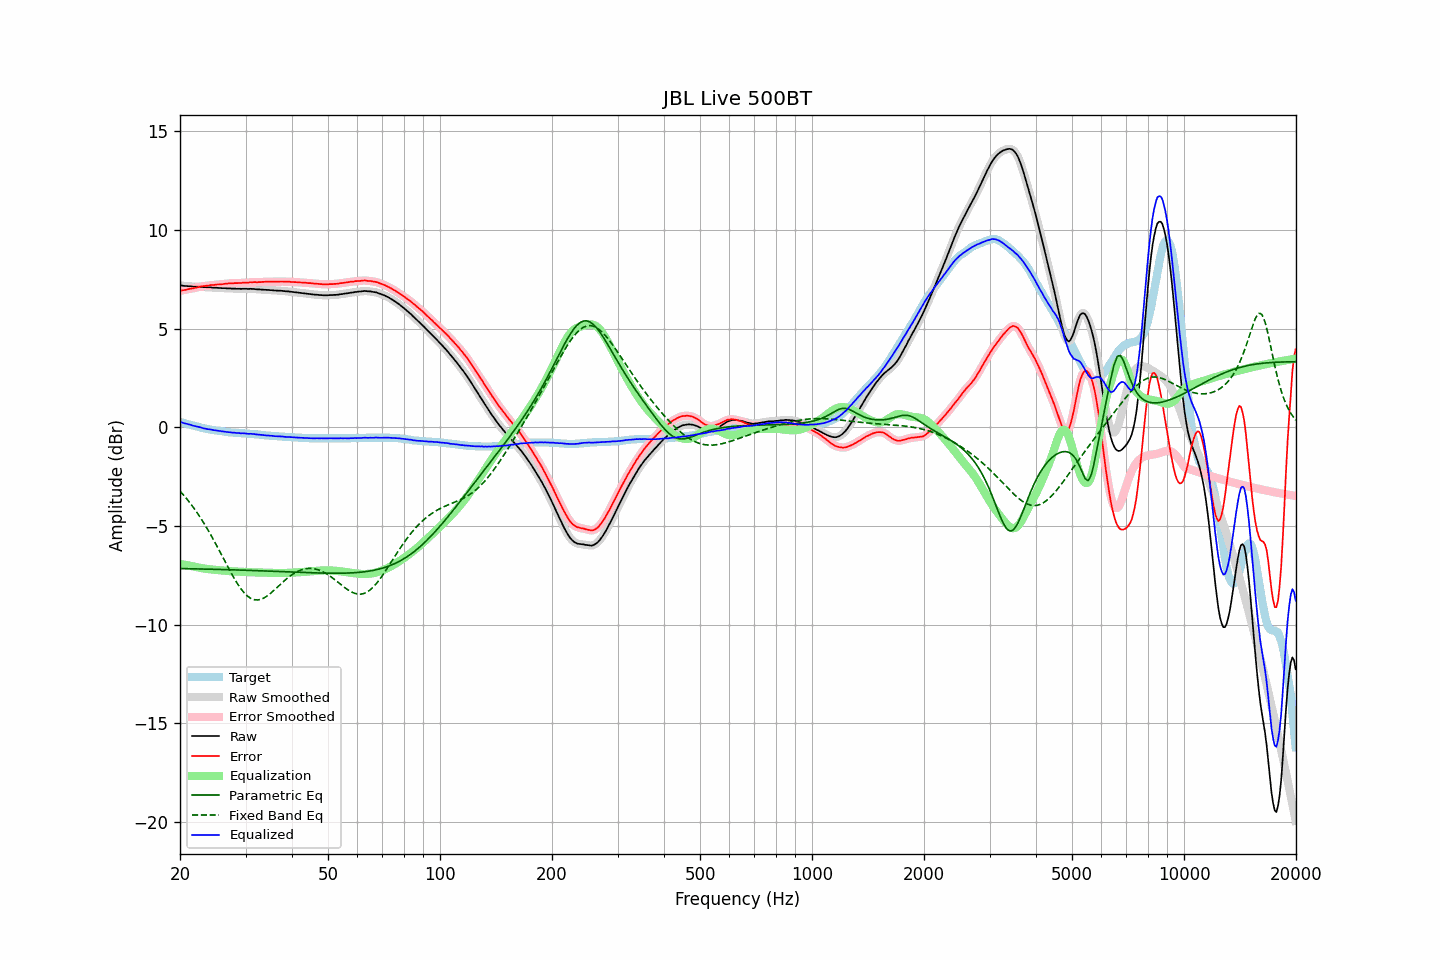

Values plotted in this chart, from the file beside it:
frequency, raw, error, smoothed, error_smoothed, equalization, parametric_eq, fixed_band_eq, equalized_raw, equalized_smoothed, target
20.00, 7.20, 6.92, 7.20, 6.93, -6.92, -7.15, -3.23, 0.28, 0.28, 0.27
20.20, 7.19, 6.93, 7.18, 6.93, -6.93, -7.16, -3.32, 0.25, 0.25, 0.25
20.40, 7.17, 6.94, 7.17, 6.94, -6.95, -7.16, -3.41, 0.22, 0.22, 0.22
20.61, 7.16, 6.95, 7.16, 6.96, -6.96, -7.16, -3.51, 0.20, 0.20, 0.20
20.81, 7.16, 6.97, 7.15, 6.98, -6.98, -7.16, -3.60, 0.18, 0.18, 0.18
21.02, 7.15, 6.99, 7.15, 6.99, -6.99, -7.16, -3.71, 0.16, 0.16, 0.15
21.23, 7.15, 7.01, 7.14, 7.01, -7.01, -7.16, -3.81, 0.14, 0.14, 0.13
21.44, 7.14, 7.02, 7.14, 7.02, -7.02, -7.17, -3.92, 0.11, 0.11, 0.11
21.66, 7.13, 7.03, 7.13, 7.04, -7.04, -7.17, -4.02, 0.09, 0.09, 0.09
21.87, 7.13, 7.05, 7.13, 7.05, -7.06, -7.17, -4.14, 0.07, 0.07, 0.07
22.09, 7.13, 7.07, 7.13, 7.07, -7.08, -7.17, -4.25, 0.05, 0.05, 0.05
22.31, 7.13, 7.09, 7.13, 7.10, -7.09, -7.17, -4.37, 0.03, 0.03, 0.03
22.54, 7.12, 7.11, 7.12, 7.12, -7.11, -7.17, -4.49, 0.01, 0.01, 0.00
22.76, 7.12, 7.13, 7.11, 7.13, -7.13, -7.18, -4.62, -0.01, -0.01, -0.02
22.99, 7.11, 7.14, 7.11, 7.15, -7.14, -7.18, -4.74, -0.03, -0.03, -0.04
23.22, 7.10, 7.15, 7.10, 7.16, -7.16, -7.18, -4.88, -0.06, -0.05, -0.06
23.45, 7.10, 7.16, 7.09, 7.16, -7.17, -7.18, -5.01, -0.07, -0.07, -0.07
23.69, 7.09, 7.17, 7.09, 7.18, -7.18, -7.18, -5.15, -0.09, -0.09, -0.09
23.92, 7.09, 7.18, 7.09, 7.19, -7.19, -7.19, -5.28, -0.10, -0.10, -0.10
24.16, 7.09, 7.20, 7.08, 7.20, -7.20, -7.19, -5.43, -0.11, -0.11, -0.12
24.40, 7.08, 7.20, 7.08, 7.20, -7.20, -7.19, -5.57, -0.13, -0.13, -0.13
24.65, 7.07, 7.20, 7.07, 7.21, -7.21, -7.19, -5.72, -0.15, -0.14, -0.14
24.89, 7.07, 7.22, 7.07, 7.22, -7.22, -7.19, -5.87, -0.15, -0.15, -0.16
25.14, 7.07, 7.23, 7.06, 7.23, -7.23, -7.20, -6.02, -0.16, -0.16, -0.17
25.39, 7.06, 7.23, 7.06, 7.24, -7.24, -7.20, -6.17, -0.18, -0.18, -0.18
25.65, 7.06, 7.24, 7.05, 7.24, -7.24, -7.20, -6.33, -0.19, -0.19, -0.19
25.91, 7.05, 7.24, 7.05, 7.25, -7.25, -7.20, -6.48, -0.20, -0.20, -0.20
26.16, 7.05, 7.25, 7.05, 7.26, -7.26, -7.21, -6.64, -0.21, -0.21, -0.21
26.43, 7.05, 7.27, 7.04, 7.27, -7.27, -7.21, -6.80, -0.22, -0.22, -0.23
26.69, 7.04, 7.27, 7.04, 7.28, -7.28, -7.21, -6.95, -0.24, -0.23, -0.24
26.96, 7.04, 7.28, 7.04, 7.29, -7.28, -7.21, -7.10, -0.24, -0.24, -0.25
27.23, 7.04, 7.29, 7.03, 7.29, -7.29, -7.22, -7.25, -0.25, -0.26, -0.26
27.50, 7.03, 7.29, 7.03, 7.30, -7.29, -7.22, -7.40, -0.27, -0.26, -0.27
27.77, 7.03, 7.29, 7.03, 7.30, -7.30, -7.22, -7.55, -0.27, -0.27, -0.27
28.05, 7.03, 7.30, 7.02, 7.30, -7.30, -7.22, -7.69, -0.27, -0.28, -0.28
28.33, 7.02, 7.30, 7.02, 7.31, -7.31, -7.23, -7.82, -0.29, -0.28, -0.29
28.62, 7.02, 7.30, 7.02, 7.31, -7.31, -7.23, -7.95, -0.29, -0.29, -0.29
28.90, 7.02, 7.31, 7.01, 7.31, -7.31, -7.23, -8.07, -0.29, -0.30, -0.30
29.19, 7.01, 7.30, 7.01, 7.31, -7.31, -7.23, -8.19, -0.31, -0.30, -0.30
29.48, 7.02, 7.32, 7.02, 7.32, -7.32, -7.24, -8.29, -0.30, -0.30, -0.31
29.78, 7.02, 7.32, 7.02, 7.32, -7.32, -7.24, -8.39, -0.31, -0.31, -0.31
30.08, 7.02, 7.33, 7.01, 7.33, -7.33, -7.24, -8.47, -0.31, -0.32, -0.32
30.38, 7.01, 7.32, 7.01, 7.33, -7.33, -7.24, -8.55, -0.33, -0.32, -0.32
30.68, 7.01, 7.33, 7.01, 7.34, -7.34, -7.25, -8.61, -0.33, -0.33, -0.33
30.99, 7.02, 7.35, 7.01, 7.34, -7.34, -7.25, -8.66, -0.33, -0.33, -0.34
31.30, 7.01, 7.34, 7.01, 7.35, -7.35, -7.25, -8.70, -0.34, -0.33, -0.34
31.61, 7.01, 7.35, 7.01, 7.35, -7.35, -7.26, -8.73, -0.34, -0.34, -0.35
31.93, 7.00, 7.35, 7.00, 7.35, -7.35, -7.26, -8.74, -0.35, -0.35, -0.36
32.24, 6.99, 7.34, 6.99, 7.35, -7.35, -7.26, -8.75, -0.37, -0.36, -0.36
32.57, 6.99, 7.35, 6.98, 7.35, -7.36, -7.26, -8.74, -0.37, -0.37, -0.37
32.89, 6.98, 7.35, 6.98, 7.36, -7.36, -7.27, -8.72, -0.38, -0.38, -0.38
33.22, 6.98, 7.36, 6.98, 7.36, -7.36, -7.27, -8.69, -0.38, -0.39, -0.39
33.55, 6.97, 7.36, 6.97, 7.37, -7.37, -7.27, -8.65, -0.40, -0.40, -0.40
33.89, 6.97, 7.37, 6.97, 7.37, -7.37, -7.28, -8.61, -0.40, -0.40, -0.41
34.23, 6.96, 7.37, 6.96, 7.37, -7.37, -7.28, -8.56, -0.41, -0.41, -0.42
34.57, 6.96, 7.37, 6.96, 7.38, -7.37, -7.28, -8.50, -0.42, -0.42, -0.42
34.92, 6.95, 7.37, 6.95, 7.38, -7.38, -7.29, -8.43, -0.43, -0.43, -0.43
35.27, 6.95, 7.38, 6.94, 7.38, -7.38, -7.29, -8.36, -0.43, -0.43, -0.44
35.62, 6.94, 7.37, 6.94, 7.38, -7.38, -7.29, -8.29, -0.44, -0.44, -0.44
35.97, 6.93, 7.37, 6.93, 7.38, -7.38, -7.30, -8.22, -0.45, -0.45, -0.45
... 635 more rows
